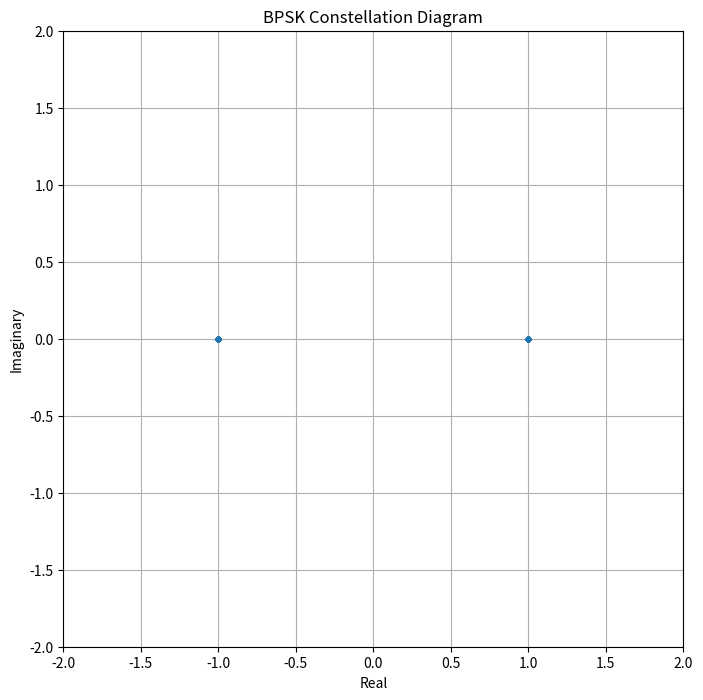
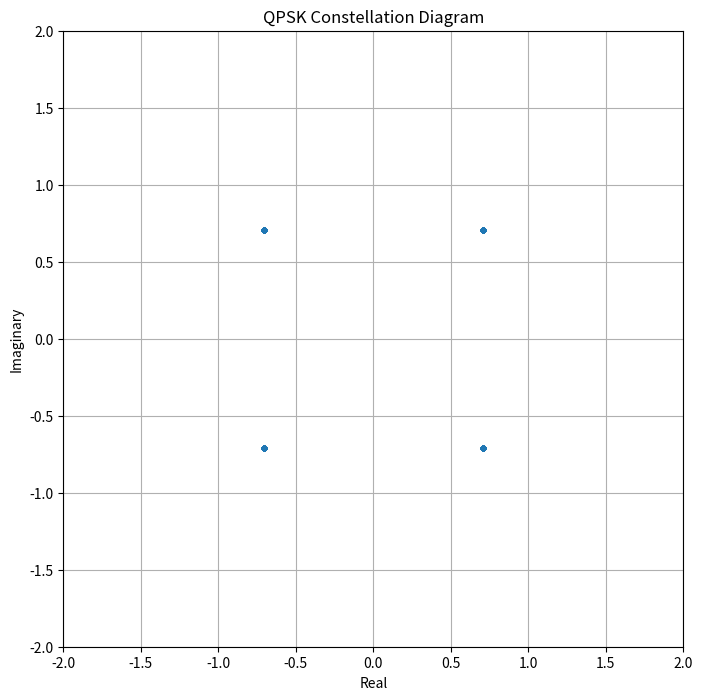
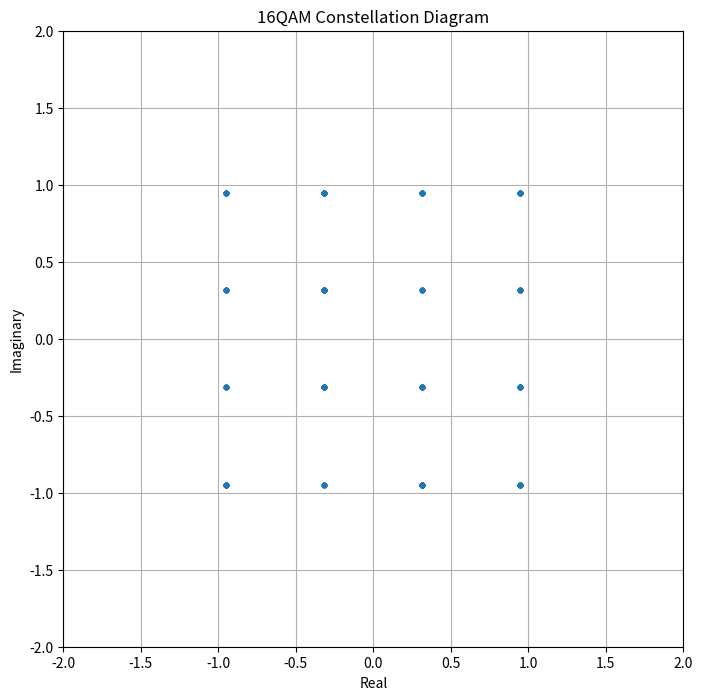

Here is the Python script that generated these plots, in order: (Note: this script raises an exception after producing the figures.)
import numpy as np
import matplotlib.pyplot as plt


class Transmitter:
    def __init__(self, bits, modulation="QPSK", num_antennas=4):
        self.bits = bits
        self.modulation = modulation
        self.symbols = None
        self.num_antennas = num_antennas

    def BPSK(self, bits):
        self.modulation = "BPSK"
        self.symbols = bits * 2 - 1
        return self.symbols

    def QPSK(self, bits):
        self.modulation = "QPSK"
        symbols = np.array([(bits[i] * 2 - 1) + 1j * (bits[i + 1] * 2 - 1)
                            for i in range(0, len(bits), 2)])
        magnitude = abs(1 + 1j)
        symbols_normalized = symbols / magnitude
        self.symbols = symbols_normalized
        return self.symbols

    def QAM16(self, bits):
        self.modulation = "16QAM"
        symbols = []
        for i in range(0, len(bits), 4):
            bit_group = bits[i:i + 4]
            real_part = (2 * bit_group[0] - 1) * (2 + (2 * bit_group[1] - 1))
            imag_part = (2 * bit_group[2] - 1) * (2 + (2 * bit_group[3] - 1))
            symbols.append(complex(real_part, imag_part))

        symbols = np.array(symbols)
        self.symbols = symbols / np.sqrt(10)
        return self.symbols

    def QAM64(self, bits):
        self.modulation = "64QAM"
        symbols = []
        for i in range(0, len(bits), 6):
            bit_group = bits[i:i + 6]
            real_bits = bit_group[0:3]
            imag_bits = bit_group[3:6]

            real_part = (4 * real_bits[0] - 2) + (2 * real_bits[1] - 1) + (real_bits[2] - 0.5)
            imag_part = (4 * imag_bits[0] - 2) + (2 * imag_bits[1] - 1) + (imag_bits[2] - 0.5)

            symbols.append(complex(real_part, imag_part))

        symbols = np.array(symbols)
        self.symbols = symbols / np.sqrt(42)
        return self.symbols

    def apply_beamforming(self, symbols, angle_degrees):
        """Apply beamforming weights for desired transmission angle"""
        angle_rad = np.deg2rad(angle_degrees)
        d = 0.5
        k = 2 * np.pi
        n = np.arange(self.num_antennas)
        steering_vector = np.exp(1j * k * d * n * np.sin(angle_rad))
        steering_vector = steering_vector / np.sqrt(self.num_antennas)
        beamformed_signals = np.outer(symbols, steering_vector)
        return beamformed_signals

    def plot_radiation_pattern(self, weights):
        """Plot radiation pattern for given beamforming weights"""
        # If weights is 3D array (OFDM case), take first symbol's first carrier
        if len(weights.shape) > 2:
            weights = weights[0, 0, :]
        elif len(weights.shape) > 1:
            weights = weights[0, :]

        angles = np.linspace(-90, 90, 360)
        pattern = []

        for angle in angles:
            angle_rad = np.deg2rad(angle)
            d = 0.5
            k = 2 * np.pi
            n = np.arange(self.num_antennas)
            steering_vector = np.exp(1j * k * d * n * np.sin(angle_rad))
            # Add small constant to avoid log10(0)
            response = np.abs(np.dot(weights, steering_vector)) ** 2 + 1e-10
            pattern.append(response)

        pattern = np.array(pattern)

        plt.figure(figsize=(10, 6))
        plt.plot(angles, 10 * np.log10(pattern))
        plt.grid(True)
        plt.xlabel('Angle (degrees)')
        plt.ylabel('Relative Power (dB)')
        plt.title('Radiation Pattern')
        plt.ylim(-40, 10)  # Set reasonable y-axis limits for dB scale

    def constellation(self, symbols):
        # If symbols is 3D array (OFDM case), take first symbol
        if len(symbols.shape) > 2:
            symbols = symbols[0, :, 0]
        elif len(symbols.shape) > 1:
            symbols = symbols[:, 0]

        plt.figure(figsize=(8, 8))
        plt.plot(np.real(symbols), np.imag(symbols), '.')
        plt.xlim(-2, 2)
        plt.ylim(-2, 2)
        plt.title(f"{self.modulation} Constellation Diagram")
        plt.xlabel("Real")
        plt.ylabel("Imaginary")
        plt.grid(True)

    def transmit(self, beam_angle=None):
        # Modulate the bits
        if self.modulation == "BPSK":
            symbols = self.BPSK(self.bits)
        elif self.modulation == "QPSK":
            symbols = self.QPSK(self.bits)
        elif self.modulation == "16QAM":
            symbols = self.QAM16(self.bits)
        elif self.modulation == "64QAM":
            symbols = self.QAM64(self.bits)
        else:
            raise Exception(f"Modulation: {self.modulation} not supported")

        # Apply beamforming if angle is specified
        if beam_angle is not None:
            beamformed_signals = self.apply_beamforming(symbols, beam_angle)
            return beamformed_signals

        return symbols


if __name__ == "__main__":
    # Generate random bits
    num_bits = 1000
    bits = np.random.randint(0, 2, num_bits)

    # Test different modulations
    modulations = ["BPSK", "QPSK", "16QAM", "64QAM"]

    for mod in modulations:
        tx = Transmitter(bits=bits, modulation=mod)
        symbols = tx.transmit()
        tx.constellation(symbols)

    # Test beamforming
    tx = Transmitter(bits=bits, modulation="QPSK", num_antennas=4)
    beam_angle = 30  # degrees
    beamformed_signals = tx.transmit(beam_angle=beam_angle)

    # Plot radiation pattern
    weights = tx.apply_beamforming(np.array([1]), beam_angle)
    tx.plot_radiation_pattern(weights[0])